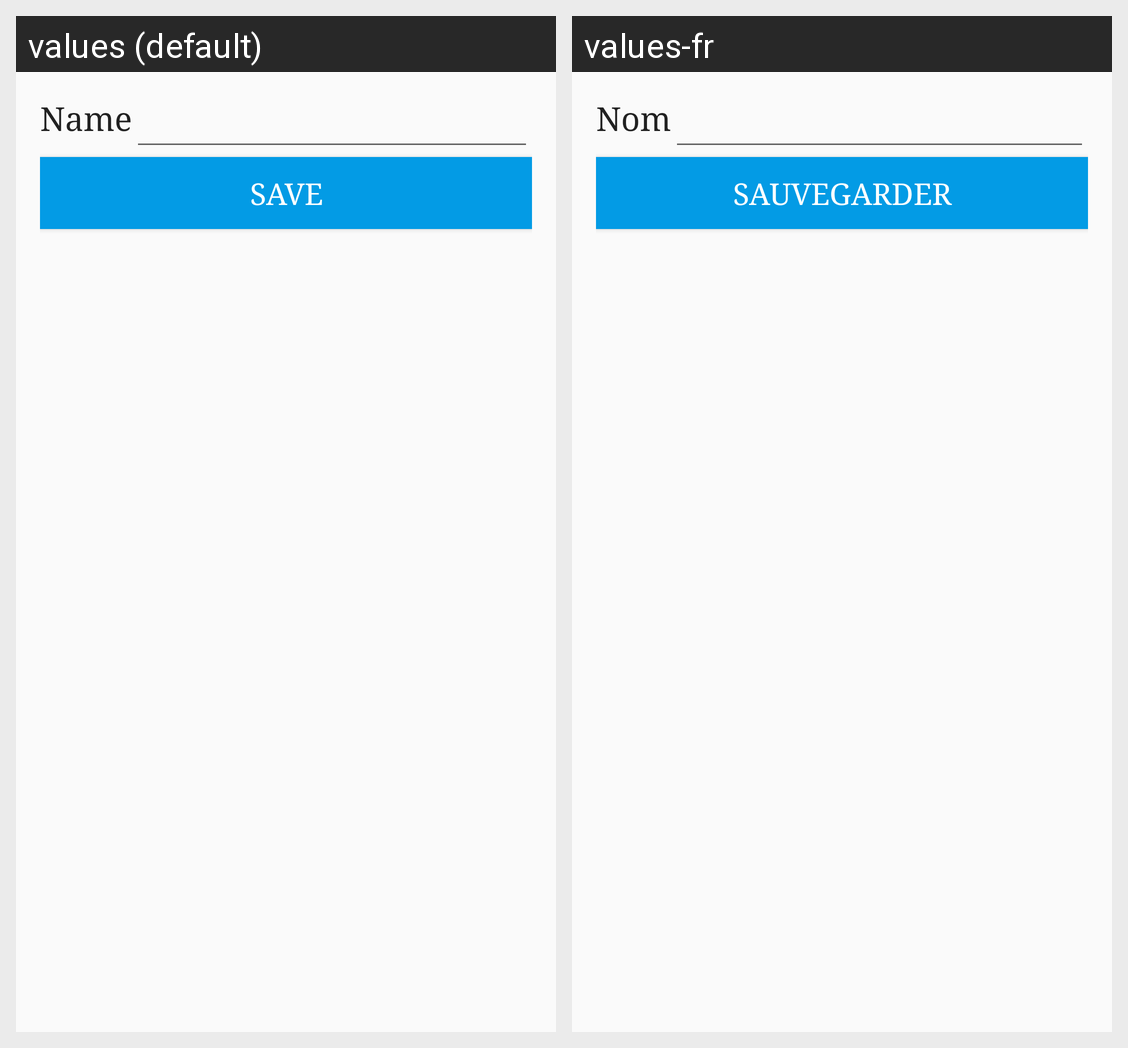

Here is an Android app screen in its default locale and in the app's own translations. Write out the translated-string differences for the strings that appear on this screen.
Android screen res/layout/activity_object_infos.xml rendered under 2 locales, left to right: values (default), values-fr. Device: Nexus 5 (rendered at 1080×1920; each locale shown at half size, 540×960, under a caption strip naming it); theme MyMaterialTheme.Base.
Strings drawn on this screen, with the default value and each locale's value (text and hints the layout hard-codes, and strings that could not be matched under every locale, appear in the picture but are not listed):

name
  values: Name
  values-fr: Nom

save
  values: Save
  values-fr: Sauvegarder
